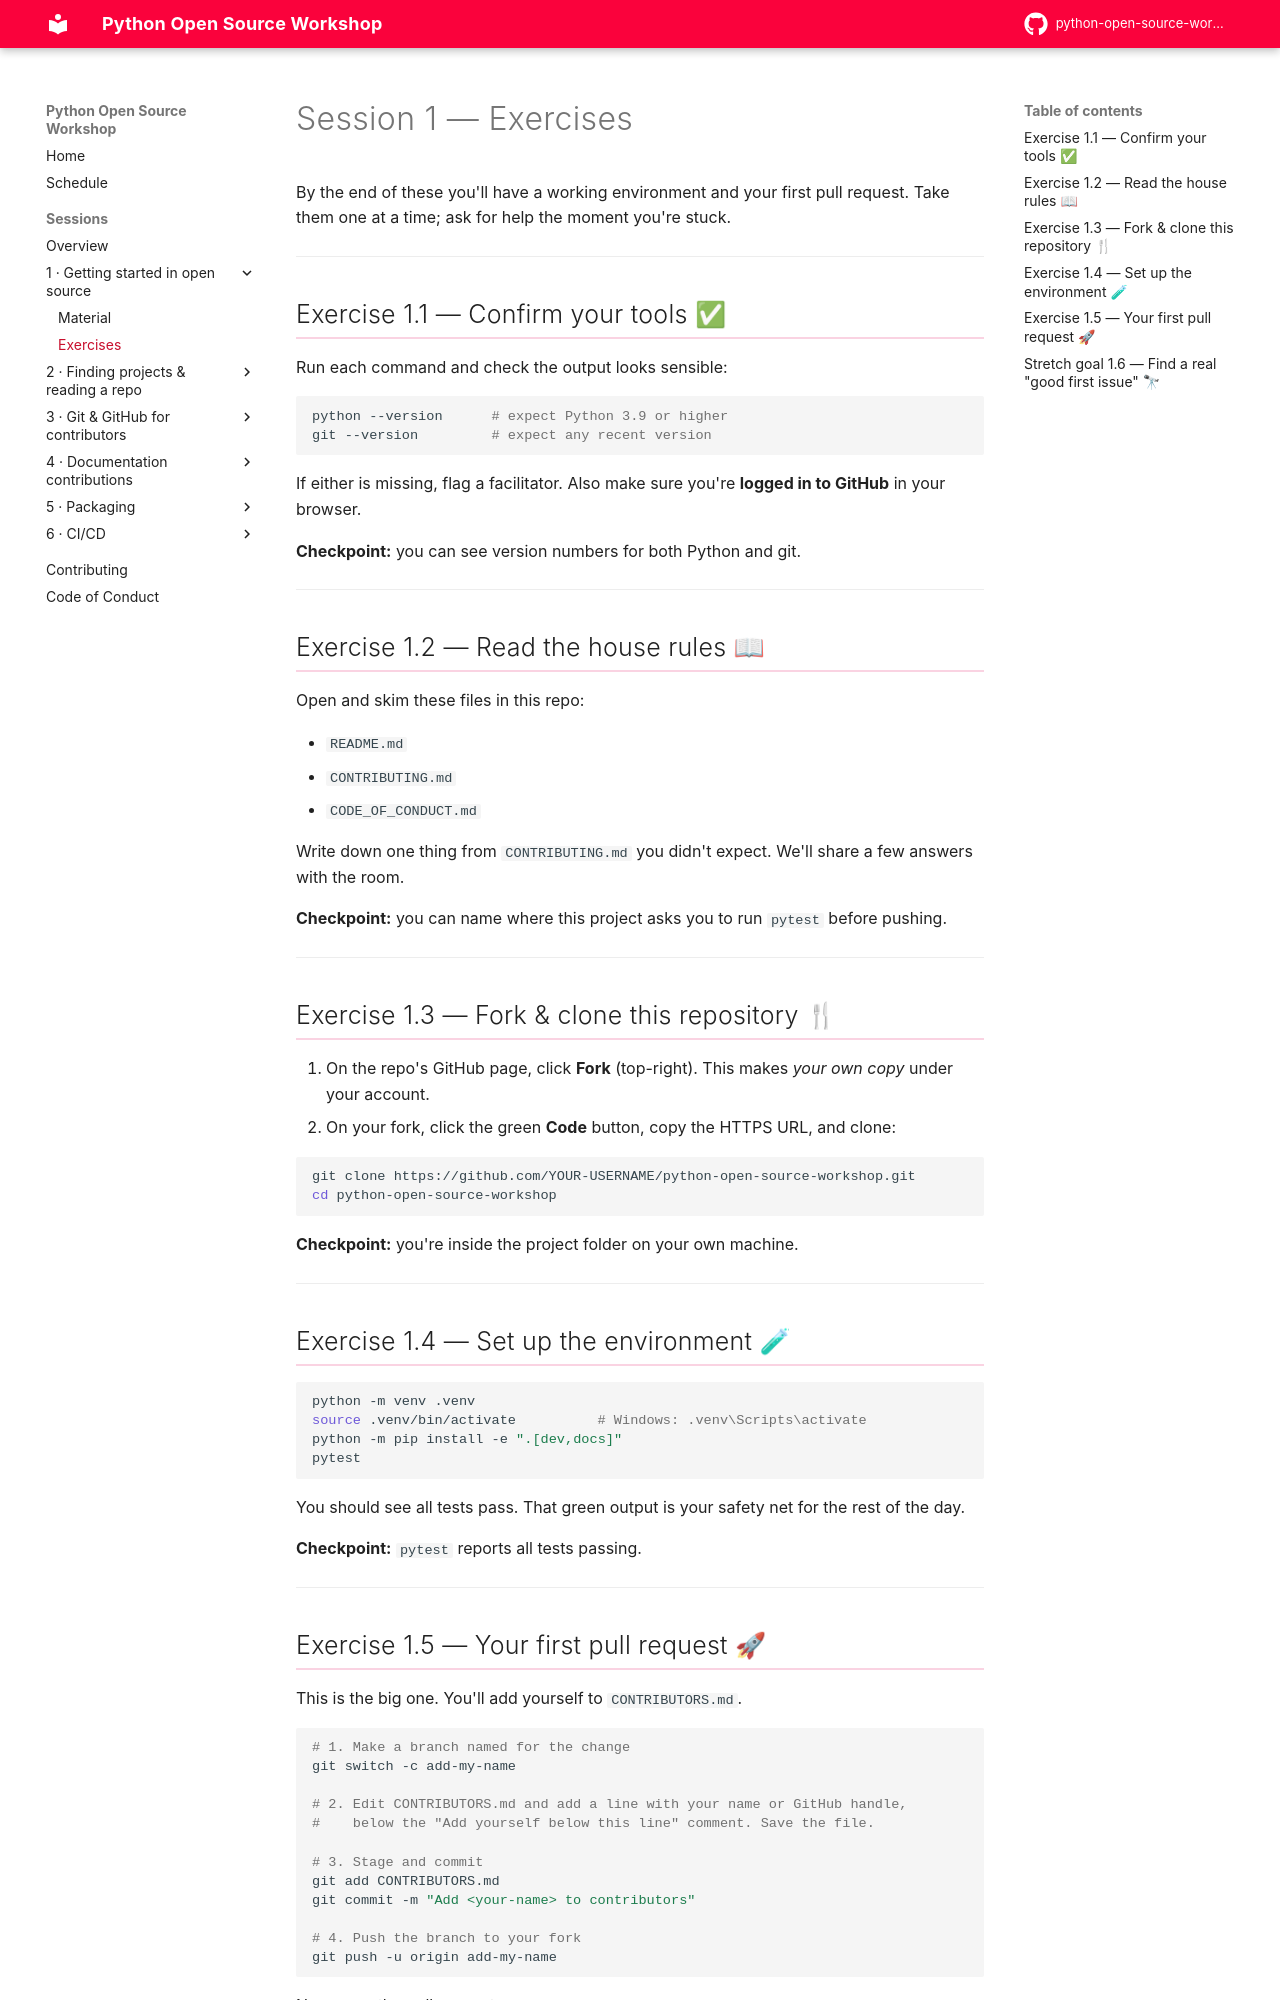

repository: pyladies-vancouver/python-open-source-workshop · page: sessions/01-getting-started/exercises/index.html · generator: mkdocs

# Session 1 — Exercises

By the end of these you'll have a working environment and your first pull
request. Take them one at a time; ask for help the moment you're stuck.

---

## Exercise 1.1 — Confirm your tools ✅

Run each command and check the output looks sensible:

```bash
python --version      # expect Python 3.9 or higher
git --version         # expect any recent version
```

If either is missing, flag a facilitator. Also make sure you're **logged in to
GitHub** in your browser.

**Checkpoint:** you can see version numbers for both Python and git.

---

## Exercise 1.2 — Read the house rules 📖

Open and skim these files in this repo:

- `README.md`
- `CONTRIBUTING.md`
- `CODE_OF_CONDUCT.md`

Write down one thing from `CONTRIBUTING.md` you didn't expect. We'll share a few
answers with the room.

**Checkpoint:** you can name where this project asks you to run `pytest` before
pushing.

---

## Exercise 1.3 — Fork & clone this repository 🍴

1. On the repo's GitHub page, click **Fork** (top-right). This makes *your own
   copy* under your account.
2. On your fork, click the green **Code** button, copy the HTTPS URL, and clone:

   ```bash
   git clone https://github.com/YOUR-USERNAME/python-open-source-workshop.git
   cd python-open-source-workshop
   ```

**Checkpoint:** you're inside the project folder on your own machine.

---

## Exercise 1.4 — Set up the environment 🧪

```bash
python -m venv .venv
source .venv/bin/activate          # Windows: .venv\Scripts\activate
python -m pip install -e ".[dev,docs]"
pytest
```

You should see all tests pass. That green output is your safety net for the rest
of the day.

**Checkpoint:** `pytest` reports all tests passing.

---
